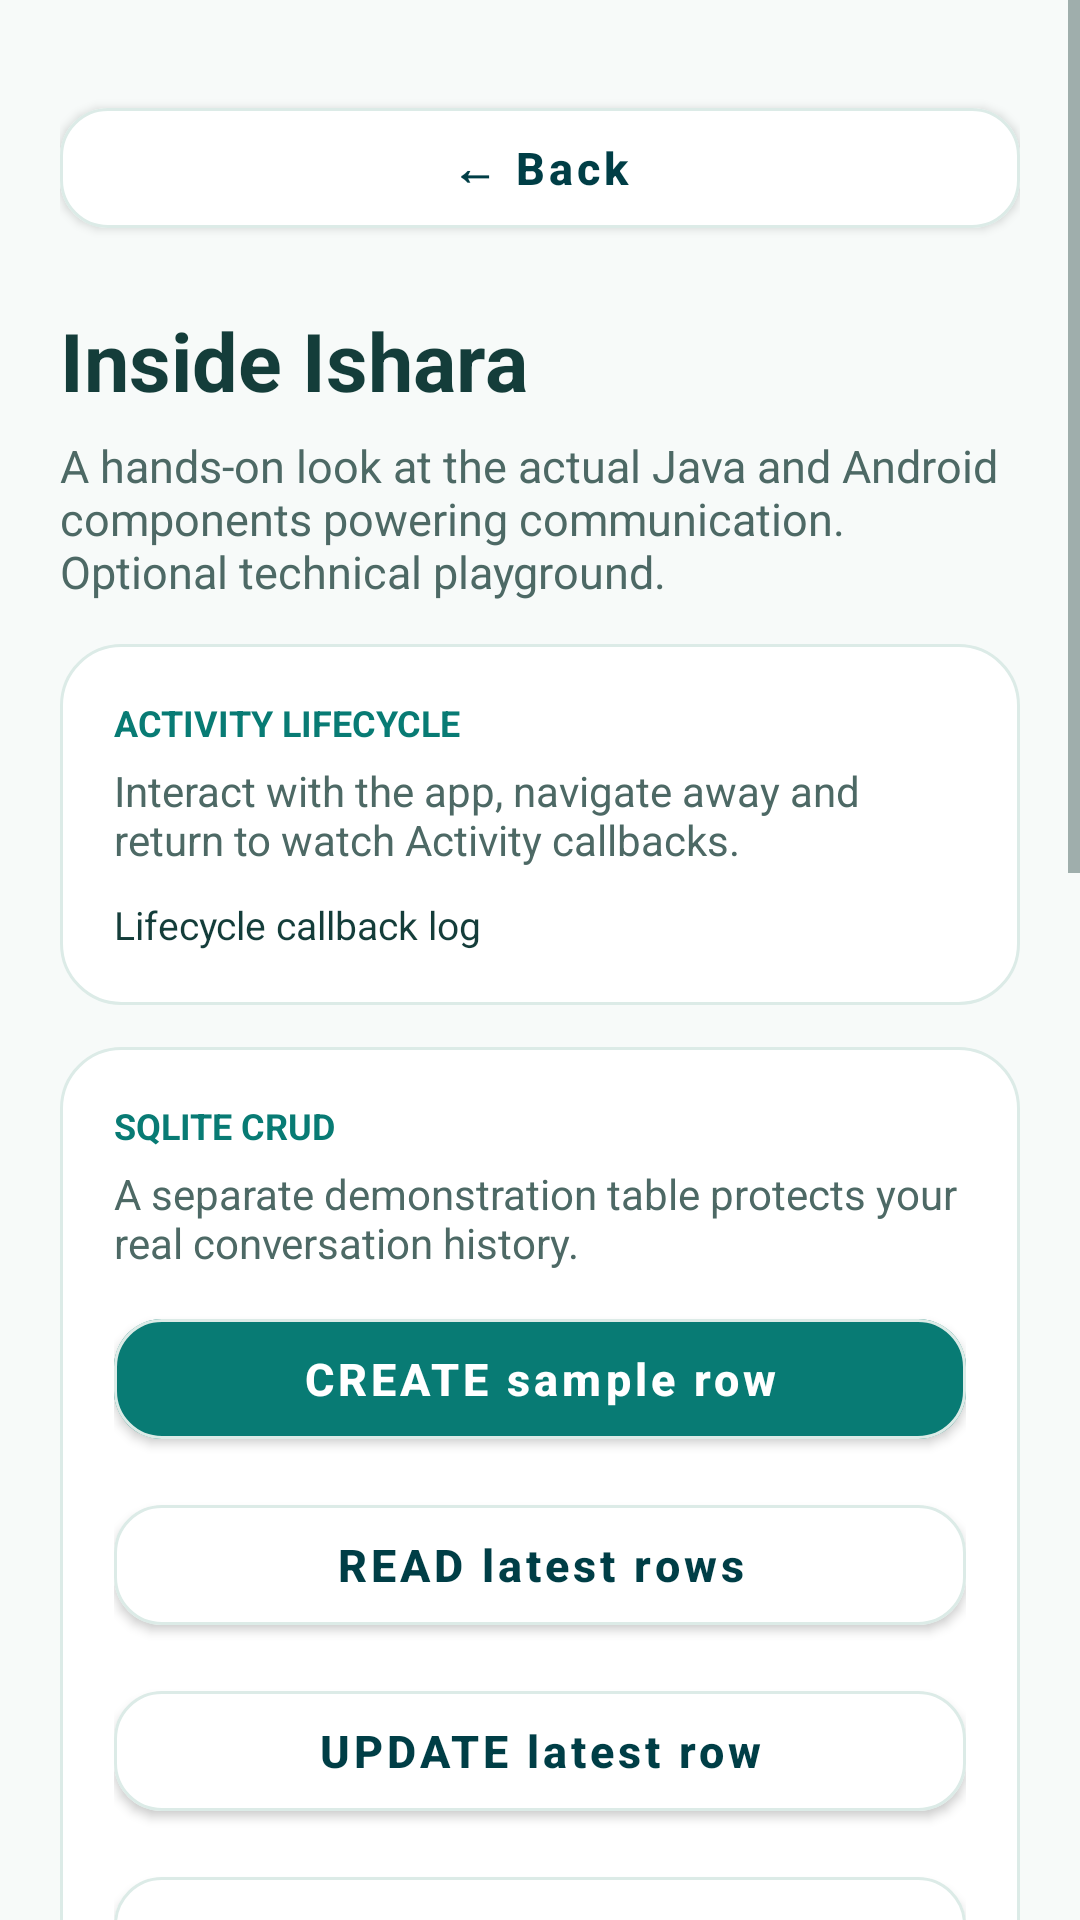

The Android layout XML behind this screen, and the referenced resources:
<!-- AndroidManifest.xml: application theme Theme.Ishara -->
<!-- res/layout/activity_lab.xml -->
<?xml version='1.0' encoding='UTF-8'?>
<ScrollView xmlns:android="http://schemas.android.com/apk/res/android" xmlns:app="http://schemas.android.com/apk/res-auto" android:layout_width="match_parent" android:layout_height="match_parent" android:background="@color/background" android:fillViewport="true" android:fitsSystemWindows="true">
  <LinearLayout android:layout_width="match_parent" android:layout_height="wrap_content" android:orientation="vertical" android:padding="20dp">
    <com.google.android.material.button.MaterialButton android:id="@+id/btnBack" android:layout_width="match_parent" android:layout_height="52dp" android:layout_marginTop="10dp" android:text="← Back" android:textSize="15sp" android:textStyle="bold" android:textAllCaps="false" android:textColor="@color/primaryDark" app:backgroundTint="@color/white" app:cornerRadius="16dp" app:strokeColor="@color/line" app:strokeWidth="1dp"/>
    <TextView android:layout_width="match_parent" android:layout_height="wrap_content" android:text="Inside Ishara" android:textSize="27sp" android:textColor="@color/ink" android:layout_marginTop="20dp" android:textStyle="bold"/>
    <TextView android:layout_width="match_parent" android:layout_height="wrap_content" android:text="A hands-on look at the actual Java and Android components powering communication. Optional technical playground." android:textSize="15sp" android:textColor="@color/muted" android:layout_marginTop="7dp"/>
    <LinearLayout android:layout_width="match_parent" android:layout_height="wrap_content" android:orientation="vertical" android:padding="18dp" android:layout_marginTop="14dp" android:background="@drawable/bg_card_v3">
      <TextView android:layout_width="match_parent" android:layout_height="wrap_content" android:text="ACTIVITY LIFECYCLE" android:textSize="12sp" android:textColor="@color/primary" android:layout_marginTop="0dp" android:textStyle="bold"/>
      <TextView android:layout_width="match_parent" android:layout_height="wrap_content" android:text="Interact with the app, navigate away and return to watch Activity callbacks." android:textSize="14sp" android:textColor="@color/muted" android:layout_marginTop="5dp"/>
      <TextView android:layout_width="match_parent" android:layout_height="wrap_content" android:text="Lifecycle callback log" android:textSize="13sp" android:textColor="@color/ink" android:layout_marginTop="10dp" android:id="@+id/txtLifecycle"/>
    </LinearLayout>
    <LinearLayout android:layout_width="match_parent" android:layout_height="wrap_content" android:orientation="vertical" android:padding="18dp" android:layout_marginTop="14dp" android:background="@drawable/bg_card_v3">
      <TextView android:layout_width="match_parent" android:layout_height="wrap_content" android:text="SQLITE CRUD" android:textSize="12sp" android:textColor="@color/primary" android:layout_marginTop="0dp" android:textStyle="bold"/>
      <TextView android:layout_width="match_parent" android:layout_height="wrap_content" android:text="A separate demonstration table protects your real conversation history." android:textSize="14sp" android:textColor="@color/muted" android:layout_marginTop="5dp"/>
      <com.google.android.material.button.MaterialButton android:id="@+id/btnCreate" android:layout_width="match_parent" android:layout_height="52dp" android:layout_marginTop="10dp" android:text="CREATE sample row" android:textSize="15sp" android:textStyle="bold" android:textAllCaps="false" android:textColor="@color/white" app:backgroundTint="@color/primary" app:cornerRadius="16dp" app:strokeColor="@color/line" app:strokeWidth="1dp"/>
      <com.google.android.material.button.MaterialButton android:id="@+id/btnRead" android:layout_width="match_parent" android:layout_height="52dp" android:layout_marginTop="10dp" android:text="READ latest rows" android:textSize="15sp" android:textStyle="bold" android:textAllCaps="false" android:textColor="@color/primaryDark" app:backgroundTint="@color/white" app:cornerRadius="16dp" app:strokeColor="@color/line" app:strokeWidth="1dp"/>
      <com.google.android.material.button.MaterialButton android:id="@+id/btnUpdate" android:layout_width="match_parent" android:layout_height="52dp" android:layout_marginTop="10dp" android:text="UPDATE latest row" android:textSize="15sp" android:textStyle="bold" android:textAllCaps="false" android:textColor="@color/primaryDark" app:backgroundTint="@color/white" app:cornerRadius="16dp" app:strokeColor="@color/line" app:strokeWidth="1dp"/>
      <com.google.android.material.button.MaterialButton android:id="@+id/btnDelete" android:layout_width="match_parent" android:layout_height="52dp" android:layout_marginTop="10dp" android:text="DELETE latest row" android:textSize="15sp" android:textStyle="bold" android:textAllCaps="false" android:textColor="@color/primaryDark" app:backgroundTint="@color/white" app:cornerRadius="16dp" app:strokeColor="@color/line" app:strokeWidth="1dp"/>
      <TextView android:layout_width="match_parent" android:layout_height="wrap_content" android:text="No sample rows yet" android:textSize="14sp" android:textColor="@color/ink" android:layout_marginTop="10dp" android:id="@+id/txtDb"/>
    </LinearLayout>
    <LinearLayout android:layout_width="match_parent" android:layout_height="wrap_content" android:orientation="vertical" android:padding="18dp" android:layout_marginTop="14dp" android:background="@drawable/bg_card_v3">
      <TextView android:layout_width="match_parent" android:layout_height="wrap_content" android:text="JSON PARSING" android:textSize="12sp" android:textColor="@color/primary" android:layout_marginTop="0dp" android:textStyle="bold"/>
      <com.google.android.material.button.MaterialButton android:id="@+id/btnParseJson" android:layout_width="match_parent" android:layout_height="52dp" android:layout_marginTop="10dp" android:text="Parse multilingual JSON example" android:textSize="15sp" android:textStyle="bold" android:textAllCaps="false" android:textColor="@color/white" app:backgroundTint="@color/primary" app:cornerRadius="16dp" app:strokeColor="@color/line" app:strokeWidth="1dp"/>
      <TextView android:layout_width="match_parent" android:layout_height="wrap_content" android:text="Press the button to parse a sample JSON object." android:textSize="14sp" android:textColor="@color/ink" android:layout_marginTop="10dp" android:id="@+id/txtJson"/>
    </LinearLayout>
    <LinearLayout android:layout_width="match_parent" android:layout_height="wrap_content" android:orientation="vertical" android:padding="18dp" android:layout_marginTop="14dp" android:background="@drawable/bg_card_v3">
      <TextView android:layout_width="match_parent" android:layout_height="wrap_content" android:text="ANDROID COMPONENTS" android:textSize="12sp" android:textColor="@color/primary" android:layout_marginTop="0dp" android:textStyle="bold"/>
      <com.google.android.material.button.MaterialButton android:id="@+id/btnBattery" android:layout_width="match_parent" android:layout_height="52dp" android:layout_marginTop="10dp" android:text="Read system battery broadcast" android:textSize="15sp" android:textStyle="bold" android:textAllCaps="false" android:textColor="@color/primaryDark" app:backgroundTint="@color/white" app:cornerRadius="16dp" app:strokeColor="@color/line" app:strokeWidth="1dp"/>
      <TextView android:layout_width="match_parent" android:layout_height="wrap_content" android:text="Battery information" android:textSize="14sp" android:textColor="@color/ink" android:layout_marginTop="6dp" android:id="@+id/txtBattery"/>
      <com.google.android.material.button.MaterialButton android:id="@+id/btnSpeech" android:layout_width="match_parent" android:layout_height="52dp" android:layout_marginTop="10dp" android:text="Speak through bound TTS Service" android:textSize="15sp" android:textStyle="bold" android:textAllCaps="false" android:textColor="@color/primaryDark" app:backgroundTint="@color/white" app:cornerRadius="16dp" app:strokeColor="@color/line" app:strokeWidth="1dp"/>
      <com.google.android.material.button.MaterialButton android:id="@+id/btnShare" android:layout_width="match_parent" android:layout_height="52dp" android:layout_marginTop="10dp" android:text="Launch implicit sharing Intent" android:textSize="15sp" android:textStyle="bold" android:textAllCaps="false" android:textColor="@color/primaryDark" app:backgroundTint="@color/white" app:cornerRadius="16dp" app:strokeColor="@color/line" app:strokeWidth="1dp"/>
      <com.google.android.material.button.MaterialButton android:id="@+id/btnContentProvider" android:layout_width="match_parent" android:layout_height="52dp" android:layout_marginTop="10dp" android:text="Open Android media ContentProvider demo" android:textSize="15sp" android:textStyle="bold" android:textAllCaps="false" android:textColor="@color/primaryDark" app:backgroundTint="@color/white" app:cornerRadius="16dp" app:strokeColor="@color/line" app:strokeWidth="1dp"/><com.google.android.material.button.MaterialButton android:id="@+id/btnNetworking" android:layout_width="match_parent" android:layout_height="52dp" android:layout_marginTop="10dp" android:text="Open Firebase Realtime Database room" android:textSize="15sp" android:textStyle="bold" android:textAllCaps="false" android:textColor="@color/primaryDark" app:backgroundTint="@color/white" app:cornerRadius="16dp" app:strokeColor="@color/line" app:strokeWidth="1dp"/>
    </LinearLayout>
    <TextView android:layout_width="match_parent" android:layout_height="wrap_content" android:text="Try Picture Board for the Android Photo Picker and ContentResolver, Settings for system broadcasts and HTTP/JSON, and Connect for Firebase Realtime Database. These are real components, not simulated buttons." android:textSize="13sp" android:textColor="@color/muted" android:layout_marginTop="15dp"/>
  </LinearLayout>
</ScrollView>
<!-- resources referenced by this layout -->
<resources>
  <color name="background">#F7FAF9</color>
  <color name="ink">#143D3A</color>
  <color name="line">#DCEBE7</color>
  <color name="muted">#4D6965</color>
  <color name="primary">#087B74</color>
  <color name="primaryDark">#003E46</color>
  <color name="white">#FFFFFF</color>
  <!-- drawable bg_card_v3 (drawable) -->
  <shape xmlns:android="http://schemas.android.com/apk/res/android" android:shape="rectangle">
    <solid android:color="@color/white"/><corners android:radius="20dp"/>
    <stroke android:width="1dp" android:color="@color/line"/>
  </shape>
  <style name="Theme.Ishara" parent="Theme.MaterialComponents.Light.NoActionBar">
          <item name="colorPrimary">@color/primary</item>
          <item name="colorPrimaryVariant">@color/primaryDark</item>
          <item name="colorOnPrimary">@color/white</item>
          <item name="colorSecondary">@color/primary</item>
          <item name="colorOnSecondary">@color/white</item>
          <item name="colorSurface">@color/white</item>
          <item name="colorOnSurface">@color/ink</item>
          <item name="colorBackgroundFloating">@color/white</item>
          <item name="android:colorAccent">@color/primary</item>
          <item name="android:textColorPrimary">@color/ink</item>
          <item name="android:textColorSecondary">@color/muted</item>
          <item name="android:textColorHint">@color/muted</item>
          <item name="android:editTextColor">@color/ink</item>
          <item name="android:windowBackground">@color/background</item>
          <item name="android:statusBarColor">@color/background</item>
          <item name="android:windowLightStatusBar">true</item>
          <item name="android:navigationBarColor">@color/background</item>
          <item name="android:windowLightNavigationBar">true</item>
          <item name="android:forceDarkAllowed">false</item>
      </style>
</resources>
